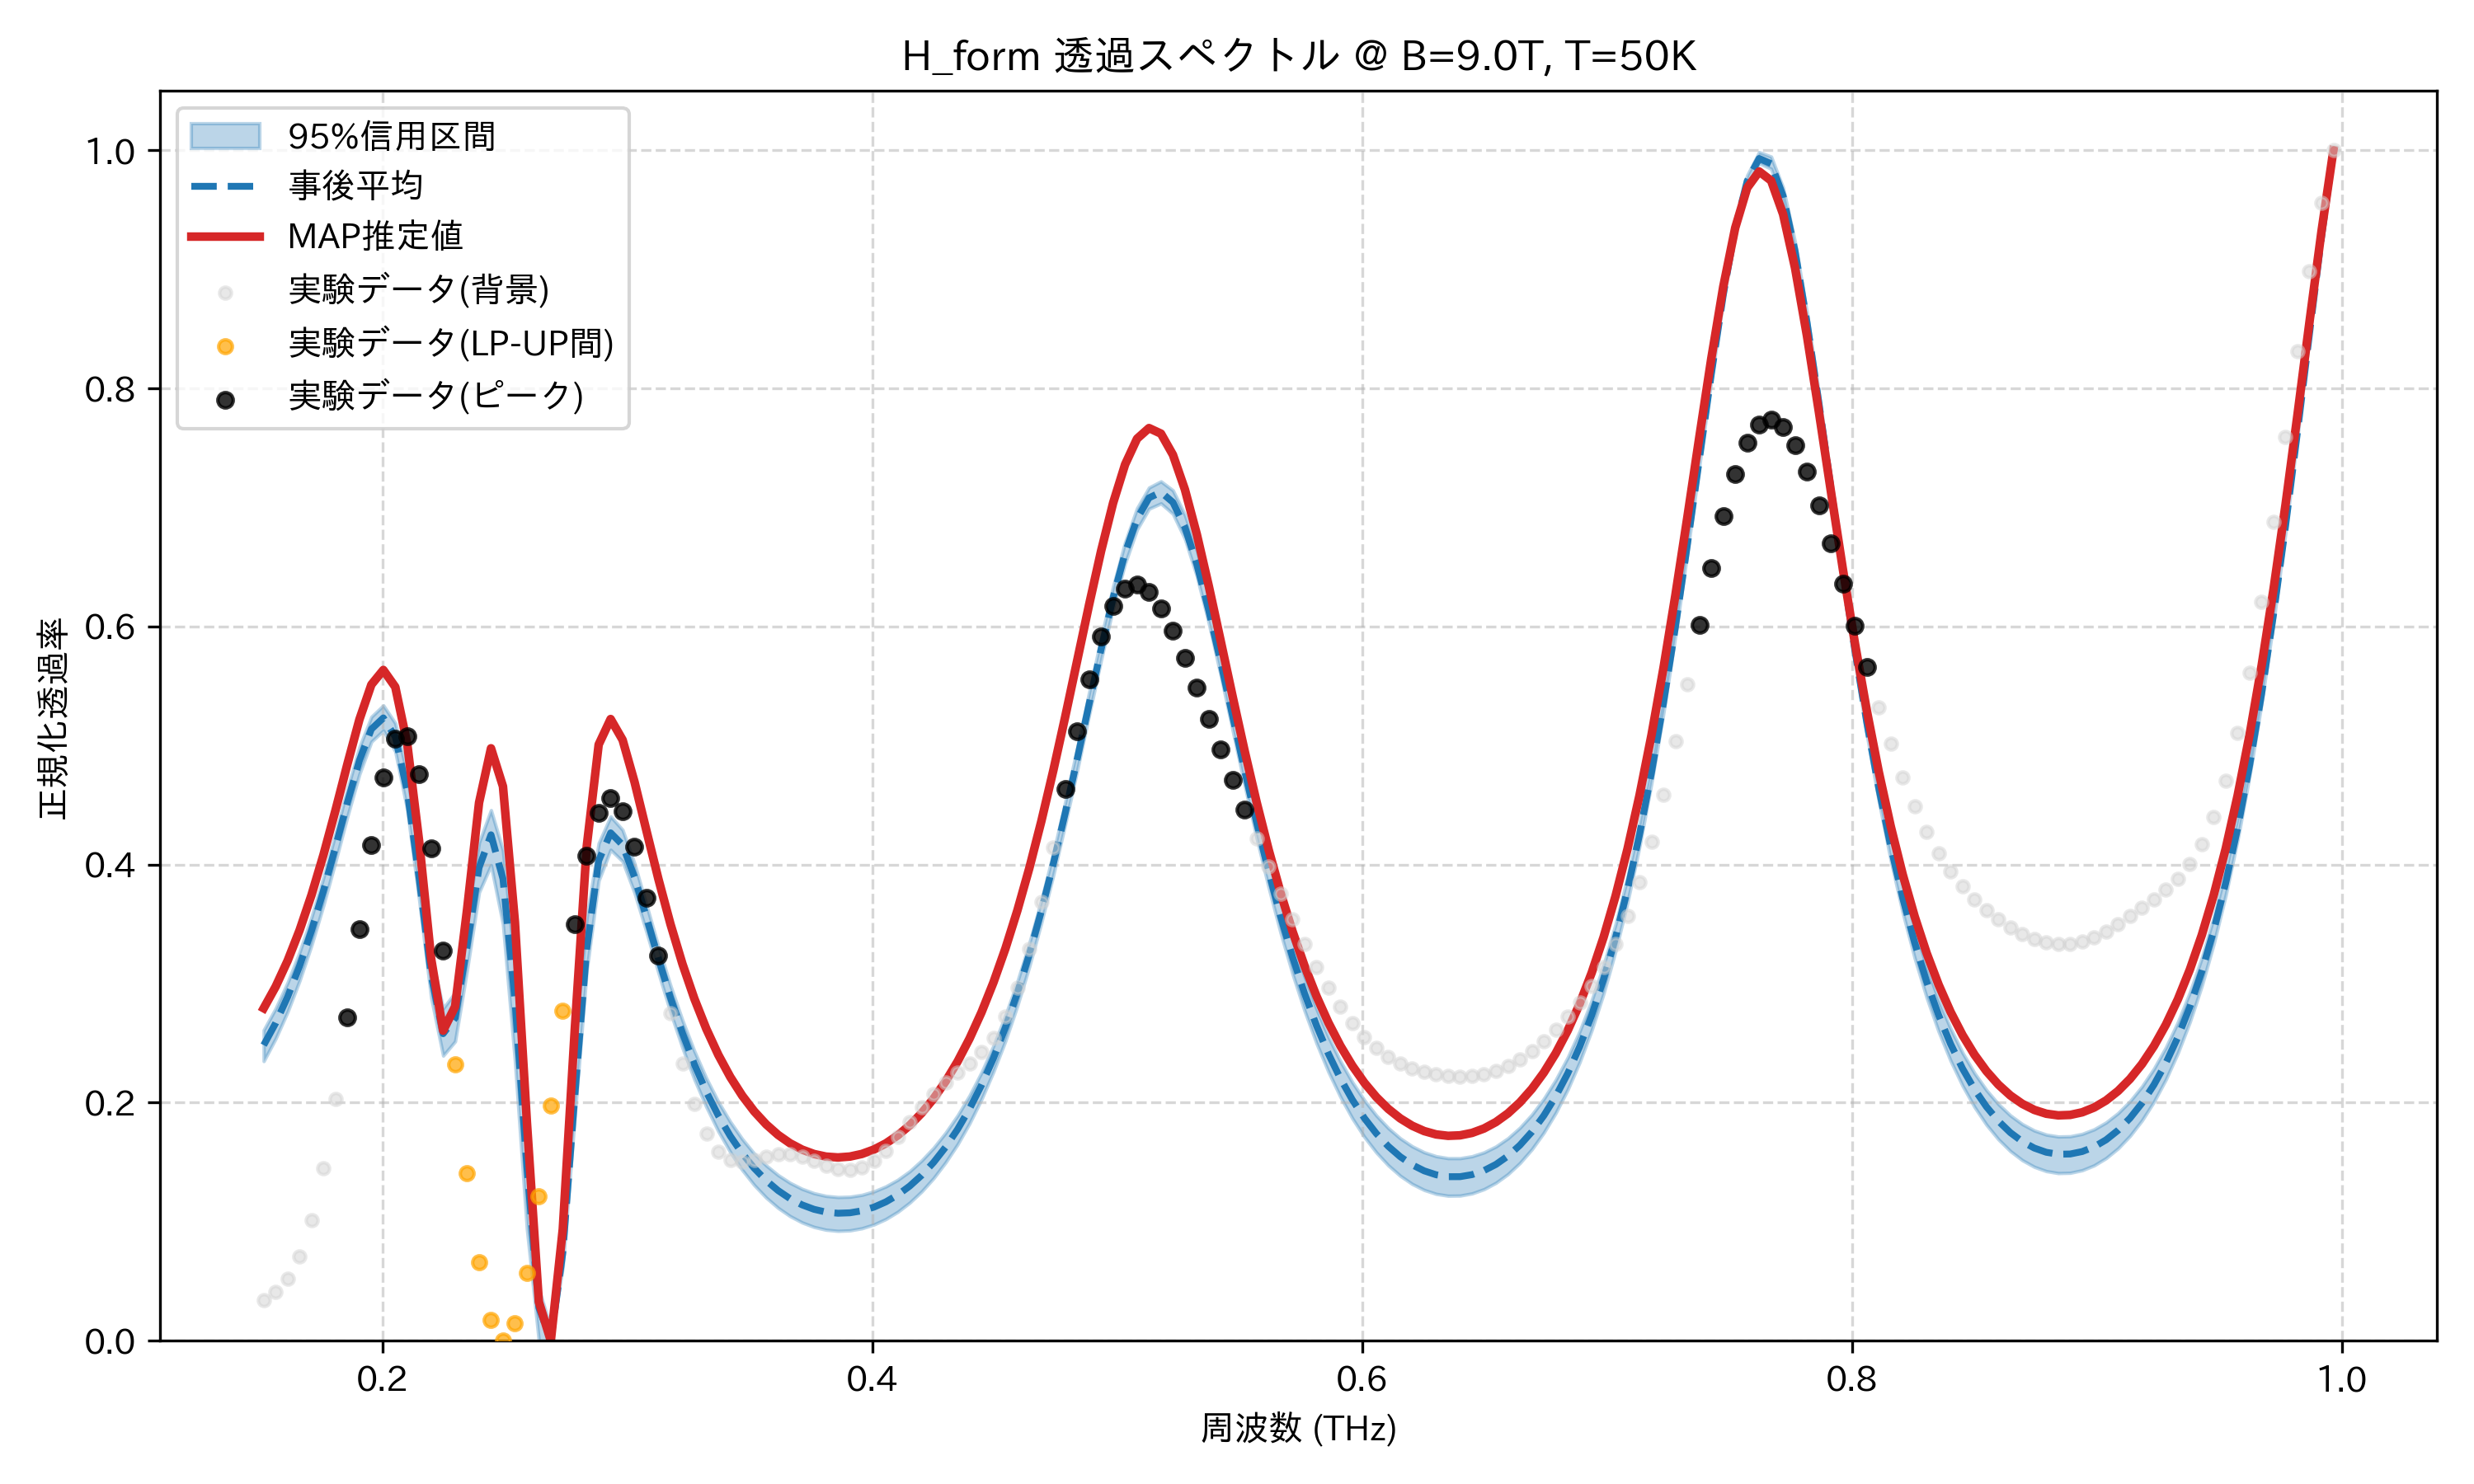

Data behind this chart, as committed beside it:
frequency_thz, mean_transmission, map_transmission, lower_95, upper_95, observed_normalized
0.1514, 0.2483, 0.2793, 0.2349, 0.261, 0.03386
0.1563, 0.2669, 0.2975, 0.2538, 0.2792, 0.04128
0.1612, 0.2889, 0.3192, 0.2763, 0.3009, 0.0524
0.1661, 0.3148, 0.3449, 0.3025, 0.3265, 0.07117
0.171, 0.3446, 0.3746, 0.3324, 0.356, 0.1013
0.1759, 0.3781, 0.4083, 0.366, 0.3893, 0.1452
0.1808, 0.4147, 0.4455, 0.4024, 0.4258, 0.2029
0.1856, 0.4523, 0.4846, 0.4405, 0.4636, 0.2718
0.1905, 0.4874, 0.5218, 0.4759, 0.4986, 0.3457
0.1954, 0.5138, 0.5511, 0.5032, 0.5241, 0.4162
0.2003, 0.5232, 0.5635, 0.5126, 0.5337, 0.4729
0.2052, 0.5074, 0.5492, 0.495, 0.5187, 0.506
0.2101, 0.4614, 0.5014, 0.4461, 0.4757, 0.5081
0.2149, 0.388, 0.419, 0.3701, 0.4039, 0.4762
0.2198, 0.3066, 0.3207, 0.2882, 0.3238, 0.4134
0.2247, 0.2579, 0.2605, 0.2395, 0.2793, 0.3279
0.2296, 0.2711, 0.2808, 0.2515, 0.2925, 0.2324
0.2345, 0.3317, 0.3622, 0.3115, 0.3539, 0.1408
0.2394, 0.3974, 0.4519, 0.3766, 0.4184, 0.06592
0.2443, 0.425, 0.4977, 0.3995, 0.4457, 0.01729
0.2491, 0.388, 0.4657, 0.3499, 0.412, 0.0
0.254, 0.286, 0.3517, 0.2353, 0.3135, 0.01448
0.2589, 0.1463, 0.1838, 0.09422, 0.173, 0.05709
0.2638, 0.0279, 0.03271, 0.0, 0.04353, 0.1211
0.2687, 0.0005555, 0.0, 0.0, 0.01058, 0.1976
0.2736, 0.07378, 0.09382, 0.06232, 0.1116, 0.2771
0.2785, 0.2052, 0.2613, 0.1885, 0.2475, 0.3497
0.2833, 0.3291, 0.415, 0.3111, 0.3555, 0.4072
0.2882, 0.4033, 0.5008, 0.3865, 0.418, 0.4435
0.2931, 0.4267, 0.5222, 0.4124, 0.4404, 0.4558
0.298, 0.4165, 0.5047, 0.4027, 0.4291, 0.4449
0.3029, 0.3892, 0.4693, 0.3762, 0.4007, 0.4149
0.3078, 0.3555, 0.4282, 0.3432, 0.3659, 0.372
0.3127, 0.3209, 0.3876, 0.309, 0.3309, 0.3234
0.3175, 0.2882, 0.3501, 0.2761, 0.2984, 0.2754
0.3224, 0.2585, 0.3166, 0.2462, 0.2693, 0.2329
0.3273, 0.2322, 0.2873, 0.2196, 0.2433, 0.1987
0.3322, 0.2092, 0.2619, 0.1964, 0.2205, 0.1742
0.3371, 0.1892, 0.2402, 0.176, 0.2007, 0.1591
0.342, 0.172, 0.2216, 0.1585, 0.184, 0.1517
0.3468, 0.1574, 0.2059, 0.1435, 0.1695, 0.1502
0.3517, 0.145, 0.1927, 0.1308, 0.1572, 0.1519
0.3566, 0.1347, 0.1818, 0.1203, 0.1473, 0.1546
0.3615, 0.1262, 0.1729, 0.1116, 0.1392, 0.1565
0.3664, 0.1194, 0.1659, 0.1047, 0.1326, 0.1566
0.3713, 0.1142, 0.1606, 0.0994, 0.1276, 0.1545
0.3762, 0.1105, 0.1569, 0.09561, 0.124, 0.151
0.381, 0.1081, 0.1547, 0.09327, 0.1217, 0.1471
0.3859, 0.1072, 0.154, 0.09231, 0.1207, 0.1441
0.3908, 0.1075, 0.1548, 0.09272, 0.121, 0.1432
0.3957, 0.1092, 0.1569, 0.0945, 0.1226, 0.1454
0.4006, 0.1122, 0.1606, 0.09765, 0.1254, 0.1509
0.4055, 0.1167, 0.1658, 0.1022, 0.1296, 0.1597
0.4104, 0.1226, 0.1726, 0.1083, 0.1352, 0.1709
0.4152, 0.13, 0.181, 0.1161, 0.1424, 0.1836
0.4201, 0.1391, 0.1913, 0.1254, 0.1515, 0.1962
0.425, 0.1499, 0.2035, 0.1367, 0.1622, 0.2076
0.4299, 0.1627, 0.2179, 0.1499, 0.1748, 0.2173
0.4348, 0.1776, 0.2346, 0.165, 0.1893, 0.2255
0.4397, 0.1949, 0.2538, 0.1827, 0.206, 0.2332
... 114 more rows
